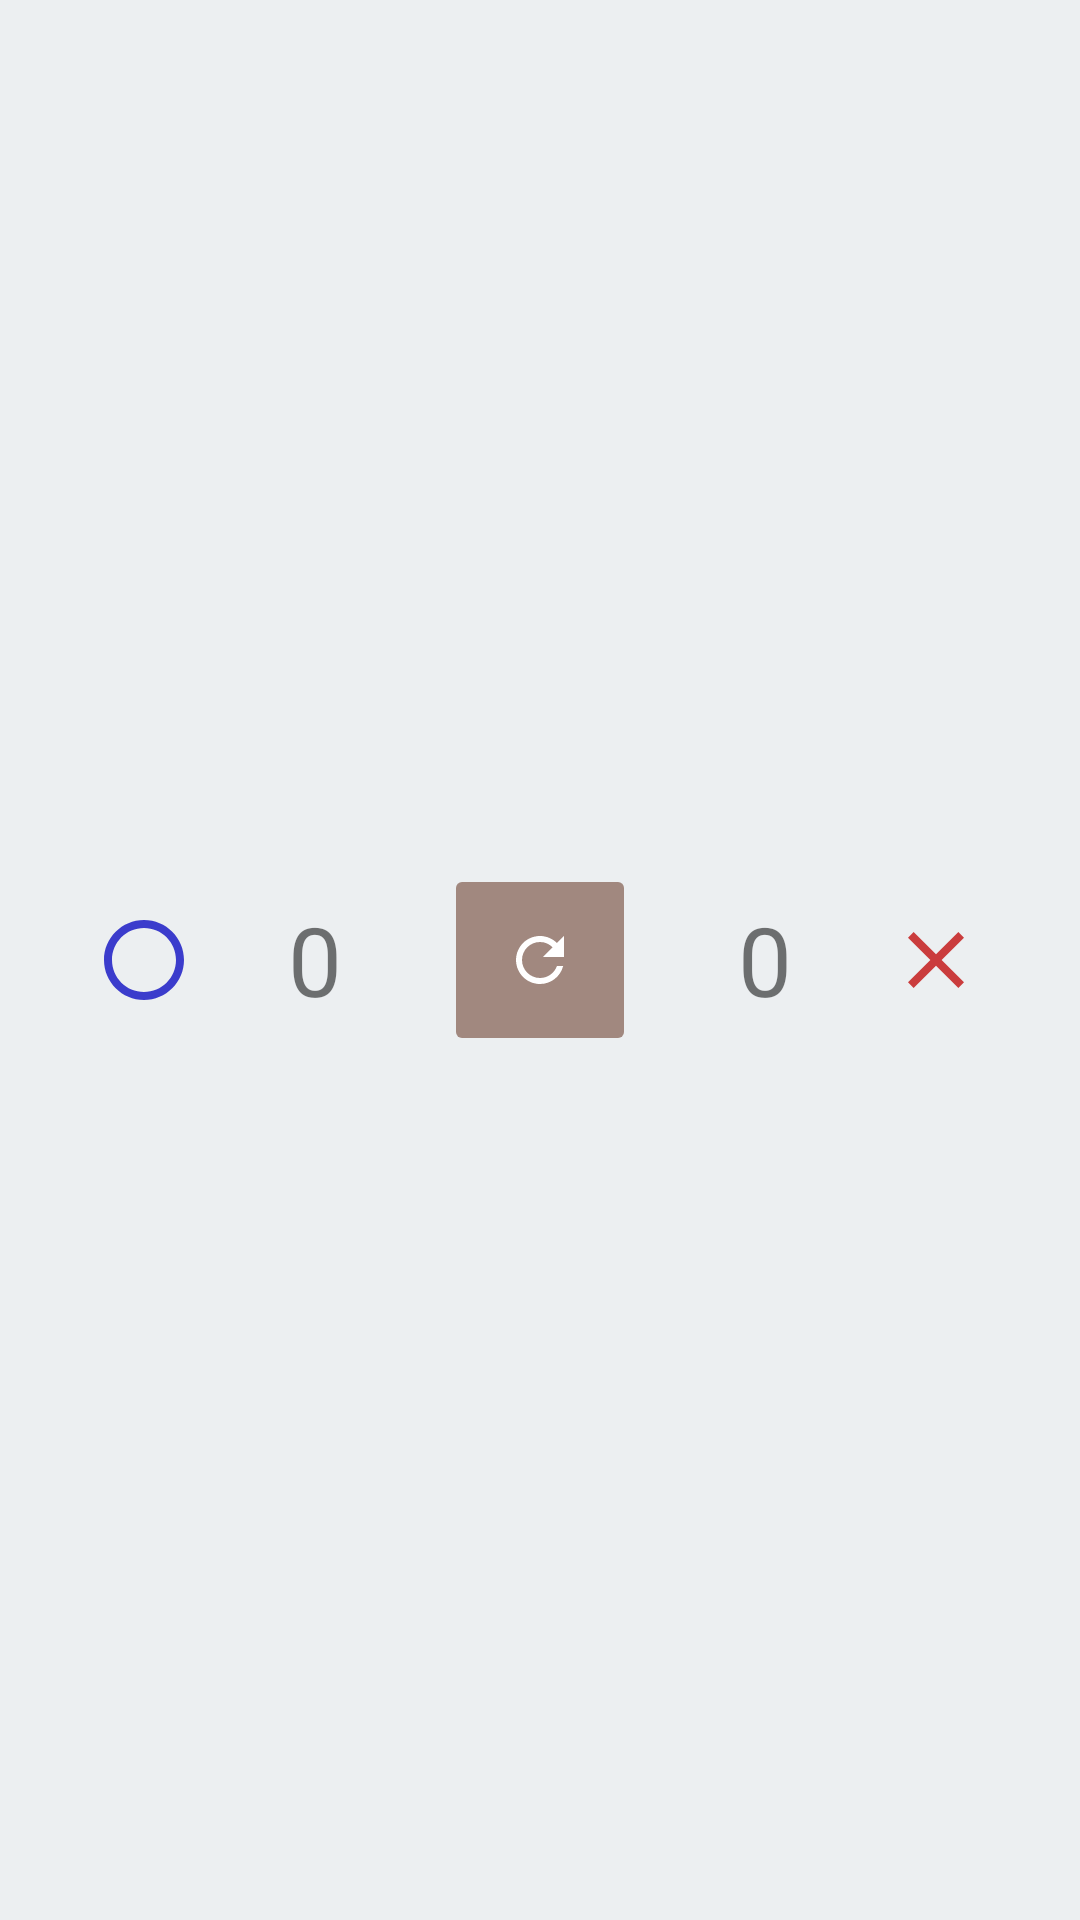

Android layout source for this screen:
<!-- AndroidManifest.xml: application theme AppTheme -->
<!-- res/layout/panel.xml -->
<?xml version="1.0" encoding="utf-8"?>
<RelativeLayout
    xmlns:android="http://schemas.android.com/apk/res/android"
    xmlns:tools="http://schemas.android.com/tools"
    android:id="@+id/panel"
    android:layout_width="match_parent"
    android:layout_height="wrap_content"
    android:background="#eceff1"
    >
        
    <LinearLayout
        android:id="@+id/players_state"
        android:layout_width="match_parent"
        android:layout_height="0dp"
        android:orientation="horizontal"
        >
        
        <View
            android:id="@+id/state_o"
            android:layout_width="match_parent"
            android:layout_height="match_parent"
            android:layout_weight="1"
            />
        
        <View
            android:id="@+id/state_x"
            android:layout_width="match_parent"
            android:layout_height="match_parent"
            android:layout_weight="1"
            />
        
    </LinearLayout>
    
    <LinearLayout
        android:id="@+id/players_selection"
        android:layout_width="wrap_content"
        android:layout_height="0dp"
        android:orientation="horizontal"
        >
        
        <View
            android:id="@+id/selection_o"
            android:layout_width="match_parent"
            android:layout_height="match_parent"
            android:layout_weight="1"
            android:background="?android:attr/selectableItemBackground"
            />
        
        <View
            android:id="@+id/selection_x"
            android:layout_width="match_parent"
            android:layout_height="match_parent"
            android:layout_weight="1"
            android:background="?android:attr/selectableItemBackground"
            />
        
    </LinearLayout>
    
    <ImageView
        android:id="@+id/ic_o"
        android:layout_width="wrap_content"
        android:layout_height="wrap_content"
        android:layout_alignParentLeft="true"
        android:layout_centerVertical="true"
        android:layout_margin="32dp"
        android:minHeight="32dp"
        android:minWidth="32dp"
        android:src="@drawable/o"
        tools:ignore="ContentDescription,RtlHardcoded"
        />
        
    <TextView
        android:id="@+id/point_o"
        android:layout_width="wrap_content"
        android:layout_height="wrap_content"
        android:layout_centerVertical="true"
        android:layout_toRightOf="@id/ic_o"
        android:text="0"
        android:textSize="32sp"
        tools:ignore="HardcodedText,RtlHardcoded"
        />
    
    <ImageButton
        android:id="@+id/reset"
        android:layout_width="wrap_content"
        android:layout_height="wrap_content"
        android:layout_centerInParent="true"
        android:minHeight="64dp"
        android:minWidth="64dp"
        android:src="@drawable/reset"
        android:theme="@style/ResetButton"
        tools:ignore="ContentDescription,HardcodedText"
        />
    
    <ImageView
        android:id="@+id/ic_x"
        android:layout_width="wrap_content"
        android:layout_height="wrap_content"
        android:layout_alignParentRight="true"
        android:layout_centerVertical="true"
        android:layout_margin="32dp"
        android:minHeight="32dp"
        android:minWidth="32dp"
        android:src="@drawable/x"
        tools:ignore="ContentDescription,RtlHardcoded"
        />
    
    <TextView
        android:id="@+id/point_x"
        android:layout_width="wrap_content"
        android:layout_height="wrap_content"
        android:layout_centerVertical="true"
        android:layout_toLeftOf="@id/ic_x"
        android:text="0"
        android:textSize="32sp"
        tools:ignore="HardcodedText,RtlHardcoded"
        />
    
</RelativeLayout>
<!-- resources referenced by this layout -->
<resources>
  <!-- drawable o (drawable) -->
  <vector xmlns:android="http://schemas.android.com/apk/res/android"
          android:width="24dp"
          android:height="24dp"
          android:viewportHeight="24.0"
          android:viewportWidth="24.0">
      <path
          android:fillColor="#bf0000bf"
          android:pathData="M12,2C6.48,2 2,6.48 2,12s4.48,10 10,10 10,-4.48 10,-10S17.52,2 12,2zM12,20c-4.42,0 -8,-3.58 -8,-8s3.58,-8 8,-8 8,3.58 8,8 -3.58,8 -8,8z"/>
  </vector>
  <!-- drawable reset (drawable) -->
  <vector xmlns:android="http://schemas.android.com/apk/res/android"
          android:width="24dp"
          android:height="24dp"
          android:viewportHeight="24.0"
          android:viewportWidth="24.0">
      <path
          android:fillColor="#ffffffff"
          android:pathData="M17.65,6.35C16.2,4.9 14.21,4 12,4c-4.42,0 -7.99,3.58 -7.99,8s3.57,8 7.99,8c3.73,0 6.84,-2.55 7.73,-6h-2.08c-0.82,2.33 -3.04,4 -5.65,4 -3.31,0 -6,-2.69 -6,-6s2.69,-6 6,-6c1.66,0 3.14,0.69 4.22,1.78L13,11h7V4l-2.35,2.35z"/>
  </vector>
  <!-- drawable x (drawable) -->
  <vector xmlns:android="http://schemas.android.com/apk/res/android"
          android:width="24dp"
          android:height="24dp"
          android:viewportHeight="24.0"
          android:viewportWidth="24.0">
      <path
          android:fillColor="#bfbf0000"
          android:pathData="M19,6.41L17.59,5 12,10.59 6.41,5 5,6.41 10.59,12 5,17.59 6.41,19 12,13.41 17.59,19 19,17.59 13.41,12z"/>
  </vector>
  <style name="ResetButton" parent="Theme.AppCompat.Light">
          <item name="colorControlHighlight">@color/semi_transparent_black</item>
          <item name="colorButtonNormal">@color/brown_500</item>
      </style>
  <style name="AppTheme" parent="Theme.AppCompat.Light.NoActionBar">
          <item name="colorPrimary">@color/colorPrimary</item>
          <item name="colorPrimaryDark">@color/colorPrimaryDark</item>
          <item name="colorAccent">@color/colorAccent</item>
      </style>
  <color name="semi_transparent_black">#20000000</color>
  <color name="brown_500">#a1887f</color>
  <color name="colorPrimary">@color/teal</color>
  <color name="colorPrimaryDark">@color/teal</color>
  <color name="colorAccent">@color/teal</color>
  <color name="teal">#00a0a0</color>
</resources>
